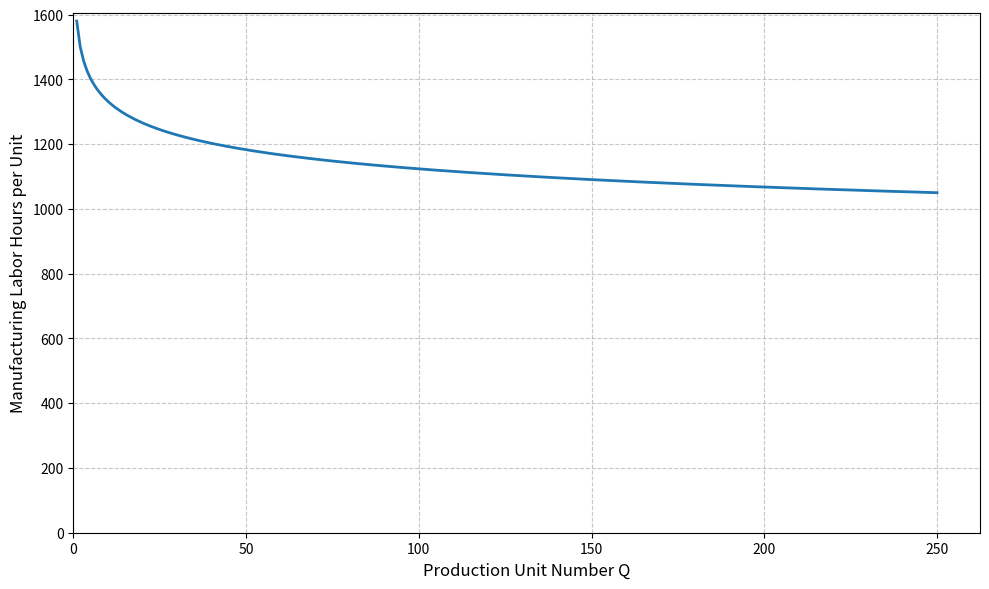

Reproduce this figure in Python.
import numpy as np
import matplotlib.pyplot as plt

# Cumulative production quantity
Q = np.arange(1, 251)

# Inputs
manufacturing_hours = 284470.9839
Q_temp = 180
learning_curve_exponent = 0.95

# Learning curve calculation
manufacturing_hours_per_unit = (
    manufacturing_hours / Q_temp
) * Q ** (np.log(learning_curve_exponent) / np.log(2))

# Plot
plt.figure(figsize=(10, 6))

plt.plot(
    Q,
    manufacturing_hours_per_unit,
    linewidth=2)

# plt.title('Manufacturing Learning Curve (95% Learning Rate)', fontsize=14)
plt.xlabel('Production Unit Number Q', fontsize=12)
plt.ylabel('Manufacturing Labor Hours per Unit', fontsize=12)
plt.ylim(bottom=0)
plt.xlim(left=0)
plt.grid(True, linestyle='--', alpha=0.7)
# plt.legend()
plt.tight_layout()

plt.savefig('learning_curve.png', dpi=800)
